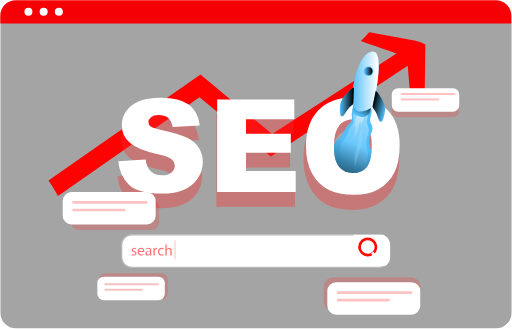
t = 0.00 s
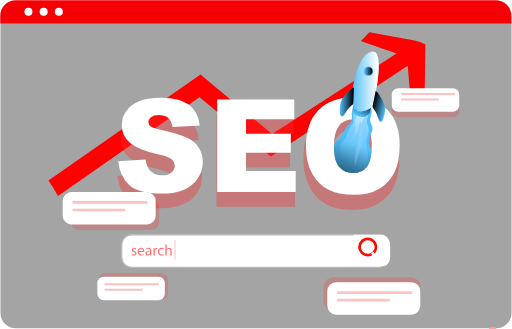
t = 0.87 s
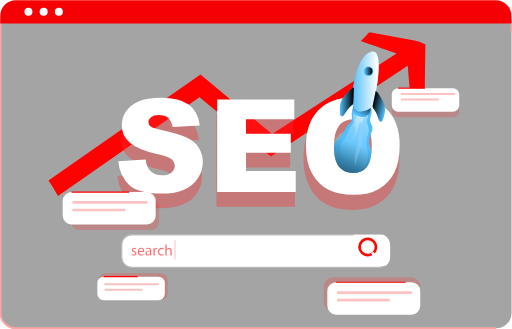
t = 1.73 s
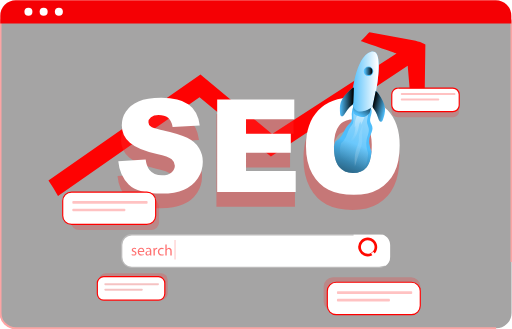
t = 2.60 s
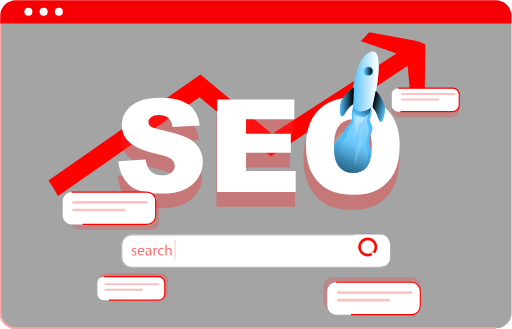
t = 3.47 s
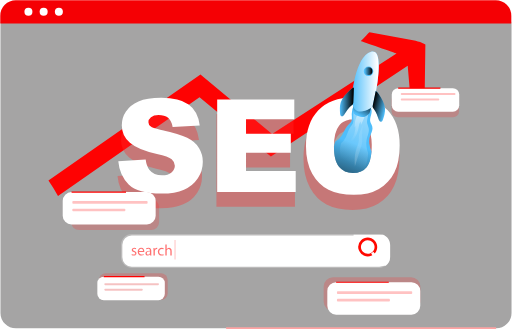
t = 4.33 s

The animated SVG that drew these frames (rendered in a browser with its animation timeline set to each time). Animation: 47 CSS @keyframes rules; one cycle of 5.20 s, repeats indefinitely.

<svg xmlns="http://www.w3.org/2000/svg" xmlns:svg="http://www.w3.org/2000/svg" xmlns:xlink="http://www.w3.org/1999/xlink" id="svg374" width="546.838" height="351.048" data-name="Layer 1" version="1.1" viewBox="0 0 546.838 351.048" xml:space="preserve"><defs id="defs378"><linearGradient id="L" gradientTransform="matrix(0.836848,0,0,0.833356,-3.8551864,0.71466484)" xlink:href="#A"/><linearGradient id="A" x1="486.03" x2="449.74" y1="221.36" y2="315.1" gradientUnits="userSpaceOnUse"><stop id="stop6481" offset="0" stop-color="#010101" stop-opacity="0"/><stop id="stop6483" offset=".95" stop-color="#010101"/></linearGradient><linearGradient id="M" gradientTransform="matrix(0.836848,0,0,0.833356,-5.503777,-39.069752)" xlink:href="#B"/><linearGradient id="B" x1="475.54" x2="566.26" y1="295.98" y2="121.93" gradientUnits="userSpaceOnUse"><stop id="stop6486" offset="0" stop-color="#fff" stop-opacity="0"/><stop id="stop6488" offset=".95" stop-color="#fff"/></linearGradient><linearGradient id="C" x1="485.73" x2="502.36" y1="265.76" y2="169.38" gradientTransform="matrix(0.836848,0,0,0.833356,-5.503777,-39.069752)" xlink:href="#B"/><linearGradient id="D" x1="434.189" x2="443.067" y1="201.574" y2="184.589" gradientTransform="matrix(1.175439,0,0,1.237912,-103.31782,-100.62061)" xlink:href="#A"/><linearGradient id="E" x1="426.771" x2="455.477" y1="167.692" y2="167.692" gradientTransform="matrix(1.175439,0,0,1.237912,-103.31782,-100.62061)" xlink:href="#B"/><linearGradient id="F" x1="462.82" x2="483.76" y1="158.03" y2="158.03" gradientTransform="matrix(0.836848,0,0,0.833356,-3.855188,0.714629)" xlink:href="#A"/><linearGradient id="G" x1="447.78" x2="468.73" y1="205.13" y2="205.13" gradientTransform="matrix(-0.81174256,-0.20000544,-0.20084352,0.80835532,845.67943,62.741351)" xlink:href="#A"/><linearGradient id="H" x1="521.62" x2="281.23" y1="265.18" y2="322.26" gradientTransform="matrix(0.836848,0,0,0.833356,-5.503777,-39.069752)" xlink:href="#B"/><linearGradient id="I" x1="453.304" x2="463.061" y1="148.335" y2="148.335" gradientTransform="translate(-38.965877,-54.461797)" xlink:href="#A"/></defs><path id="path264" fill="#f2f2f2" d="M 529.8385,350.54781 H 17 a 16.51867,16.51867 0 0 1 -16.5,-16.5 V 25.894 A 12.10184,12.10184 0 0 1 12.58789,13.80562 h 521.45349 a 12.31112,12.31112 0 0 1 12.29712,12.29736 v 307.94483 a 16.51868,16.51868 0 0 1 -16.5,16.5 z" style="fill:#020000;stroke:#fa0000;stroke-opacity:1;opacity:.35443;fill-opacity:1;stroke-width:2.2" class="ffMejHuw_0"/><g id="g6806" transform="matrix(0.85515654,0,0,0.8536271,35.111589,-4.4205387)"><path id="path6508" fill="#2a7fff" d="m 490.21167,60.633208 -0.954,68.510002 -16.837,9.209 -4.268,-51.027002 -170.909,113.336002 -89.116,-73.893 -176.733997,123.336 c -3.707,-6.509 -7.85,-12.851 -11.959,-19.167 L 209.30667,98.342208 l 89.476,74.260002 155.369,-100.627002 c 0.167,0.049 -44.596,-15.591 -44.596,-15.591 1.322,-0.942 9.456,-10 10.879,-11.025 l 57.742,10.567 c 8.159,2.717 4.319,0.884 12.034,4.709 z" opacity=".987" style="fill:red;fill-opacity:1;stroke:none;stroke-width:1.44876" class="ffMejHuw_1"/><g id="g6522" class="E" style="fill:#ff2a2a;stroke:none;stroke-width:2.078" transform="matrix(0.836848,0,0,0.833356,-3.855188,0.714629)"><path id="rect6512" width="100.68" height="35.27" class="D ffMejHuw_2" style="opacity:.24;fill:#ff2a2a;stroke:none" d="M 548.96997,146.03 L 631.6499699999999,146.03 A 9,9,0,0,1,640.6499699999999,155.03 L 640.6499699999999,172.3 A 9,9,0,0,1,631.6499699999999,181.3 L 548.96997,181.3 A 9,9,0,0,1,539.96997,172.3 L 539.96997,155.03 A 9,9,0,0,1,548.96997,146.03"/><path id="rect6514" width="144.33" height="50.56" class="D ffMejHuw_3" style="opacity:.24;fill:#ff2a2a;stroke:none" d="M 452.60999,421.35999 L 568.93999,421.35999 A 14,14,0,0,1,582.93999,435.35999 L 582.93999,457.919991 A 14,14,0,0,1,568.93999,471.919991 L 452.60999,471.919991 A 14,14,0,0,1,438.60999,457.919991 L 438.60999,435.35999 A 14,14,0,0,1,452.60999,421.35999"/><path id="rect6516" width="131.43" height="46.56" class="D ffMejHuw_4" style="opacity:.24;fill:#ff2a2a;stroke:none" d="M 73.58000200000001,304 L 181.009992,304 A 12,12,0,0,1,193.009992,316 L 193.009992,338.560001 A 12,12,0,0,1,181.009992,350.560001 L 73.58000200000001,350.560001 A 12,12,0,0,1,61.580002,338.560001 L 61.580002,316 A 12,12,0,0,1,73.58000200000001,304"/><path id="rect6518" width="102.57" height="39.78" class="D ffMejHuw_5" style="opacity:.24;fill:#ff2a2a;stroke:none" d="M 113.23,415.5 L 195.8,415.5 A 10,10,0,0,1,205.8,425.5 L 205.8,445.279999 A 10,10,0,0,1,195.8,455.279999 L 113.23,455.279999 A 10,10,0,0,1,103.23,445.279999 L 103.23,425.5 A 10,10,0,0,1,113.23,415.5"/><path id="path6520" d="m 408.46,242.81 q 0,-36.75 18.85,-57.22 18.85,-20.47 52.51,-20.47 34.5,0 53.16,20.11 18.66,20.11 18.67,56.35 0,26.31 -8.16,43.15 a 61,61 0 0 1 -23.57,26.2 q -15.4,9.33 -38.41,9.33 -23.37,0 -38.69,-8.09 -15.32,-8.09 -24.79,-25.55 -9.57,-17.5 -9.57,-43.81 z m 42.7,0.21 q 0,22.73 7.78,32.65 7.78,9.92 21.16,9.93 13.76,0 21.3,-9.73 7.54,-9.73 7.54,-34.9 0,-21.19 -7.87,-31 -7.87,-9.81 -21.35,-9.71 a 25.1,25.1 0 0 0 -20.69,9.9 q -7.86,9.93 -7.87,32.86 z m -320.22,26.41 40.86,-2.56 q 1.33,10 5.41,15.17 6.63,8.45 19,8.44 9.2,0 14.17,-4.32 4.97,-4.32 5,-10 0,-5.4 -4.74,-9.67 -4.74,-4.27 -22,-8.06 -28.25,-6.35 -40.29,-16.87 a 33.94,33.94 0 0 1 -12.13,-26.83 36.44,36.44 0 0 1 6.21,-20.24 q 6.21,-9.53 18.67,-15 12.46,-5.47 34.18,-5.45 26.64,0 40.62,9.91 13.98,9.91 16.64,31.52 l -40.51,2.39 q -1.62,-9.39 -6.78,-13.65 -5.16,-4.26 -14.27,-4.27 -7.48,0 -11.28,3.18 a 9.73,9.73 0 0 0 -3.79,7.73 7.73,7.73 0 0 0 3.13,6 q 3,2.74 14.41,5.12 28.16,6.06 40.34,12.27 12.18,6.21 17.72,15.41 a 39,39 0 0 1 5.52,20.54 44.07,44.07 0 0 1 -7.4,24.65 46.2,46.2 0 0 1 -20.66,17.11 q -13.27,5.83 -33.47,5.83 -35.44,0 -49.1,-13.65 -13.66,-13.65 -15.46,-34.7 z m 147.61,-93 h 115.09 v 29.68 h -72.05 v 22.08 h 66.83 v 28.35 h -66.83 v 27.4 h 74.13 v 31.47 H 278.55 Z" class="ffMejHuw_6" opacity=".37" style="fill:#ff2a2a;stroke:none"/></g><g id="g6528" class="H" style="fill:#fff;stroke:none;stroke-width:2.078" transform="matrix(0.836848,0,0,0.833356,-3.855188,0.714629)"><path id="path6524" d="m 132.08,247.32 40.86,-2.56 q 1.32,10 5.4,15.17 6.65,8.44 19,8.44 9.19,0 14.17,-4.32 4.98,-4.32 5,-10 0,-5.4 -4.74,-9.67 -4.74,-4.27 -22,-8.06 -28.26,-6.35 -40.29,-16.87 a 34,34 0 0 1 -12.14,-26.83 36.44,36.44 0 0 1 6.21,-20.24 q 6.21,-9.52 18.68,-15 12.47,-5.48 34.17,-5.45 26.64,0 40.63,9.91 13.99,9.91 16.63,31.52 l -40.48,2.37 q -1.6,-9.39 -6.78,-13.65 -5.18,-4.26 -14.26,-4.27 -7.5,0 -11.28,3.18 a 9.73,9.73 0 0 0 -3.8,7.72 7.73,7.73 0 0 0 3.13,6 q 3,2.76 14.41,5.13 28.15,6.06 40.34,12.27 12.19,6.21 17.73,15.41 a 39.12,39.12 0 0 1 5.54,20.57 44.14,44.14 0 0 1 -7.39,24.65 46.29,46.29 0 0 1 -20.67,17.11 q -13.27,5.84 -33.46,5.83 -35.46,0 -49.11,-13.65 -13.65,-13.65 -15.5,-34.71 z m 147.6,-93 h 115.09 v 29.67 h -72.05 v 22.09 h 66.84 v 28.35 h -66.84 v 27.4 h 74.14 v 31.43 H 279.68 Z" style="fill:#fff;stroke:none" class="ffMejHuw_7"/><path id="rect6526" width="397.62" height="46.87" style="fill:#fff;stroke:none" d="M 152.14999,358.59 L 521.76999,358.59 A 14,14,0,0,1,535.76999,372.59 L 535.76999,391.459999 A 14,14,0,0,1,521.76999,405.459999 L 152.14999,405.459999 A 14,14,0,0,1,138.14999,391.459999 L 138.14999,372.59 A 14,14,0,0,1,152.14999,358.59" class="ffMejHuw_8"/></g><path id="path6532" d="m 437.43067,298.80621 c -1.606,-0.63 -3.307,-0.949 -5.021,-0.942 h -308.57 c -7.597,0.004 -13.76,6.126 -13.783,13.693 v 15.001 c 0.019,7.569 6.183,13.696 13.783,13.7 h 308.604 c 7.576,-0.05 13.703,-6.156 13.749,-13.7 v -15.001 c -0.004,-5.642 -3.482,-10.704 -8.762,-12.75 z m 5.398,27.784 c -0.013,5.706 -4.656,10.329 -10.385,10.342 h -308.604 c -5.741,0 -10.4,-4.625 -10.419,-10.342 v -15.001 c 0.024,-5.713 4.682,-10.334 10.419,-10.334 h 308.604 c 5.727,0.014 10.367,4.631 10.385,10.334 z" class="D ffMejHuw_9" style="opacity:.24;fill:#fff;stroke:none;stroke-width:1.449;stroke-opacity:1"/><path id="path6534" d="m 123.68867,322.83221 c 0.684,0.422 1.459,0.654 2.251,0.675 1.239,0 1.816,-0.616 1.816,-1.391 0,-0.775 -0.485,-1.25 -1.741,-1.717 -1.674,-0.6 -2.511,-1.525 -2.511,-2.642 0,-1.508 1.221,-2.742 3.238,-2.742 a 4.71,4.71 0 0 1 2.31,0.576 l -0.427,1.242 a 3.65,3.65 0 0 0 -1.916,-0.542 c -1.012,0 -1.573,0.576 -1.573,1.275 0,0.699 0.561,1.117 1.782,1.583 1.632,0.608 2.46,1.425 2.46,2.816 0,1.666 -1.28,2.8 -3.506,2.8 a 5.4,5.4 0 0 1 -2.637,-0.641 z m 8.887,-2.626 a 2.99,2.99 0 0 0 0.847,2.341 3.01,3.01 0 0 0 2.332,0.893 c 0.892,0.031 1.781,-0.135 2.602,-0.483 l 0.293,1.217 c -0.993,0.414 -2.055,0.613 -3.122,0.583 -2.895,0 -4.619,-1.892 -4.619,-4.716 0,-2.824 1.674,-5 4.402,-5 3.063,0 3.874,2.684 3.874,4.4 a 7.23,7.23 0 0 1 -0.051,0.792 z m 5.021,-1.217 c 0,-1.083 -0.451,-2.758 -2.369,-2.758 -1.724,0 -2.511,1.575 -2.619,2.758 z m 8.896,5.576 -0.134,-1.175 h -0.059 a 3.51,3.51 0 0 1 -2.87,1.391 2.68,2.68 0 0 1 -2.025,-0.716 c -0.539,-0.496 -0.848,-1.214 -0.845,-1.968 0,-2.258 2.017,-3.492 5.641,-3.475 v -0.183 a 1.92,1.92 0 0 0 -0.534,-1.598 c -0.425,-0.427 -1.008,-0.634 -1.592,-0.568 -0.859,10e-4 -1.702,0.242 -2.444,0.699 l -0.394,-1.125 c 0.932,-0.558 2.001,-0.847 3.088,-0.833 2.87,0 3.565,1.95 3.565,3.816 v 3.5 a 13.03,13.03 0 0 0 0.15,2.233 z m -0.252,-4.767 c -1.858,-0.042 -3.975,0.292 -3.975,2.108 -0.035,0.436 0.122,0.865 0.431,1.176 a 1.51,1.51 0 0 0 1.175,0.441 c 1.017,0.03 1.935,-0.602 2.267,-1.559 a 1.79,1.79 0 0 0 0.1,-0.542 z m 4.394,-1.659 -0.075,-2.917 h 1.489 l 0.059,1.833 h 0.075 c 0.333,-1.17 1.382,-1.994 2.602,-2.041 a 1.74,1.74 0 0 1 0.485,0.058 v 1.601 a 2.4,2.4 0 0 0 -0.585,-0.058 2.39,2.39 0 0 0 -2.285,2.184 4.38,4.38 0 0 0 -0.075,0.792 v 5 h -1.674 z m 12.829,6.083 a 6.26,6.26 0 0 1 -2.694,0.542 c -2.828,0 -4.67,-1.916 -4.67,-4.775 -0.058,-1.356 0.456,-2.671 1.403,-3.591 0.957,-0.946 2.272,-1.442 3.618,-1.368 a 5.75,5.75 0 0 1 2.369,0.483 l -0.394,1.317 a 3.93,3.93 0 0 0 -1.975,-0.451 c -2.151,0 -3.348,1.583 -3.348,3.533 -0.083,0.906 0.223,1.805 0.845,2.472 a 3.23,3.23 0 0 0 2.411,1.027 4.9,4.9 0 0 0 2.092,-0.467 z m 1.991,-13.358 h 1.674 v 5.833 a 3.24,3.24 0 0 1 1.221,-1.2 3.6,3.6 0 0 1 1.749,-0.475 c 1.264,0 3.272,0.766 3.272,3.992 v 5.558 h -1.674 v -5.366 c 0,-1.5 -0.561,-2.775 -2.168,-2.775 -1.039,0.017 -1.955,0.685 -2.285,1.666 a 1.97,1.97 0 0 0 -0.118,0.833 v 5.634 h -1.674 z" class="ffMejHuw_10" opacity=".56" style="fill:red;stroke:none;stroke-width:1.449"/><path id="path6536" d="m 446.19267,311.55721 v 15.001 a 13.51,13.51 0 0 1 -5.489,10.908 h -40.168 v -38.66 h 36.905 c 5.277,2.049 8.751,7.111 8.753,12.75 z" style="fill:#fff;stroke:none;stroke-width:1.449" class="ffMejHuw_11"/><path id="path6540" d="m 418.25967,325.80621 c -4.784,0.004 -9.099,-2.865 -10.932,-7.265 a 11.74,11.74 0 0 1 2.561,-12.836 c 3.383,-3.368 8.471,-4.376 12.89,-2.551 4.419,1.825 7.299,6.121 7.296,10.886 -0.014,6.493 -5.297,11.753 -11.817,11.768 z m 0,-20.267 c -3.453,-0.004 -6.568,2.066 -7.892,5.241 -1.324,3.175 -0.596,6.833 1.845,9.266 2.441,2.433 6.112,3.162 9.304,1.847 3.192,-1.315 5.271,-4.416 5.272,-7.855 0,-4.69 -3.817,-8.496 -8.528,-8.501 z" style="fill:#ff0800;fill-opacity:1;stroke:none;stroke-width:1.449" class="ffMejHuw_12"/><path id="path6542" d="m 422.43267,322.28821 2.783,-2.192 7.844,9.876 -2.783,2.192 z m 20.463,-179.578 q -15.281,-15.75 -43.441,-15.776 -27.508,0 -42.939,16.042 c -10.243,10.741 -15.406,25.676 -15.406,44.909 q 0,20.642 7.791,34.368 7.791,13.726 20.319,20.068 12.494,6.35 31.616,6.342 18.803,0 31.374,-7.351 c 8.301,-4.814 14.995,-11.956 19.248,-20.534 q 6.611,-13.251 6.637,-33.868 0.016,-28.384 -15.197,-44.201 z m -66.864,45.344 q 0,-18.025 6.369,-25.776 c 3.855,-4.835 9.701,-7.671 15.9,-7.717 a 5.48,5.48 0 0 1 1.046,-0.067 q 11.004,0 17.456,7.65 c 2.575,3.279 4.33,7.12 5.121,11.208 0.927,4.302 1.368,8.693 1.314,13.092 0,2.95 -0.1,5.667 -0.301,8.217 q -1.071,13.251 -5.858,19.167 -6.168,7.601 -17.424,7.617 -10.879,0 -17.29,-7.784 c -4.185,-5.167 -6.302,-13.559 -6.334,-25.276 z" style="fill:#fff;fill-opacity:1;stroke:none;stroke-width:1.449" class="ffMejHuw_13"/><path id="use6546" d="m 422.9624,194.66157 q -1.07117,13.25036 -5.85794,19.16719 -6.16757,7.60021 -17.42317,7.61687 -10.87903,0 -17.28928,-7.78354 c -4.18424,-5.16681 -6.30147,-13.5587 -6.33494,-25.27569 a 66.244888,65.968461 0 0 1 1.81596,-6.44184 23.331322,23.233965 0 0 0 7.68226,-7.08353 c 2.93734,-4.32512 4.45203,-9.62526 8.1258,-13.33369 1.2469,-1.2417 2.69465,-2.31673 3.60681,-3.80011 a 7.6487907,7.6168738 0 0 0 1.04606,-3.15008 c 0.30127,-2.21673 -0.0669,-4.63346 -0.10042,-6.91686 a 22.360579,22.267272 0 0 1 3.29718,-11.84199 c 6.97931,0.10001 13.84983,3.25009 20.69525,4.49179 2.99592,5.00014 -2.22601,11.45031 -0.77827,17.11713 0.51048,2.01673 1.85781,3.72511 2.42686,5.74183 0.94564,3.42509 -0.50211,6.77518 -1.91638,10.20028 a 34.603665,34.459271 0 0 0 -1.62349,4.73346 c -1.33895,5.51681 0.41843,11.16697 2.62771,16.55878 z" style="fill:#4fbefb;stroke:none;stroke-width:1.73534" class="ffMejHuw_14"/><path id="use6548" d="m 422.9624,194.66161 q -1.07117,13.25036 -5.85794,19.16718 -6.16757,7.60021 -17.42317,7.61688 -10.87903,0 -17.28928,-7.78355 c -4.18424,-5.1668 -6.30147,-13.5587 -6.33494,-25.27568 a 66.244888,65.968461 0 0 1 1.81596,-6.44185 23.331322,23.233965 0 0 0 7.68226,-7.08352 c 2.93734,-4.32512 4.45203,-9.62526 8.1258,-13.3337 1.2469,-1.2417 2.69465,-2.31673 3.60681,-3.8001 a 7.6487907,7.6168738 0 0 0 1.04606,-3.15009 c 0.30127,-2.21672 -0.0669,-4.63346 -0.10042,-6.91685 a 22.360579,22.267272 0 0 1 3.29718,-11.84199 c 6.97931,0.1 13.84984,3.25009 20.69525,4.49179 2.99592,5.00013 -2.22601,11.45031 -0.77827,17.11713 0.51048,2.01672 1.85781,3.7251 2.42686,5.74182 0.94564,3.4251 -0.50211,6.77519 -1.91638,10.20028 a 34.603665,34.459271 0 0 0 -1.62348,4.73346 c -1.33896,5.51682 0.41842,11.16697 2.6277,16.55879 z" style="fill:url(#L);stroke:none;stroke-width:1.73534" class="ffMejHuw_15"/><path id="path6550" fill="url(#M)" d="m 418.68611,196.82833 q -0.83685,13.24203 -4.39346,19.16719 c -3.0796,5.0668 -7.42284,7.62521 -13.05483,7.62521 q -8.18437,0 -12.9544,-7.79188 c -3.12981,-5.16681 -4.71982,-13.5587 -4.74493,-25.26736 q 0.56069,-3.33342 1.36406,-6.44184 a 21.055096,20.967237 0 0 0 5.75752,-7.08352 c 2.19254,-4.33346 3.34739,-9.6336 6.08388,-13.3337 a 21.850101,21.758925 0 0 0 2.70302,-3.79177 9.5902781,9.5502598 0 0 0 0.77827,-3.15842 64.144399,63.876737 0 0 0 -0.0753,-6.90852 28.277094,28.159099 0 0 1 2.51055,-11.85032 c 5.22193,0.1 10.37691,3.25842 15.49842,4.50012 2.25112,5.00014 -1.67369,11.44198 -0.57742,17.11713 0.37658,2.00839 1.38916,3.7251 1.81596,5.73349 0.71132,3.42509 -0.37659,6.78352 -1.43938,10.20861 a 44.763,44.576212 0 0 0 -1.21343,4.72513 c -1.01259,5.50848 0.30126,11.1753 1.94149,16.55045 z" style="fill:url(#M);stroke:none;stroke-width:1.73534" class="ffMejHuw_16"/><path id="path6552" fill="url(#C)" d="m 401.73993,164.17744 1.08791,-1.20836 a 26.628503,26.517388 0 0 1 -5.85794,17.29213 c -1.81596,2.2334 -4.07545,4.30012 -4.7784,7.09186 a 33.298182,33.159235 0 0 0 14.36031,-21.41725 c 0.58579,-3.09175 0.83685,-6.47517 2.81181,-8.91691 l 0.41005,4.25845 a 87.735144,87.369043 0 0 0 4.49388,-10.20027 c 0.25105,-0.67502 0.4519,-1.54171 -0.0921,-2.01672 a 1.8745395,1.8667174 0 0 0 -1.06279,-0.34168 c -3.34739,-0.32501 -7.063,-1.43337 -8.78691,1.95005 -1.96659,3.88344 -2.41849,9.25859 -2.58586,13.5087 z" style="fill:url(#C);stroke:none;stroke-width:1.73534" class="ffMejHuw_17"/><path id="use6556" d="m 400.18383,138.00178 c 0,0 -0.47723,6.85061 0.83691,8.8585 1.31414,2.00789 10.20163,5.90856 13.64097,4.16681 a 23.264289,23.167523 0 0 0 5.81607,-4.36735 l 1.7326,-6.33316 z" style="fill:#4fbefb;stroke:none;stroke-width:1.20145" class="ffMejHuw_18"/><path id="use6558" d="m 400.18383,138.00178 c 0,0 -0.47723,6.85061 0.83691,8.8585 1.31414,2.00789 10.20163,5.90856 13.64097,4.16681 a 23.264289,23.167523 0 0 0 5.81607,-4.36735 l 1.7326,-6.33316 z" style="fill:url(#D);stroke:none;stroke-width:1.20145" class="ffMejHuw_19"/><path id="use6560" d="m 398.32546,126.93485 c 0,0 3.79079,-51.667971 24.0342,-57.326467 20.24341,-5.658496 2.51074,68.668217 2.51074,68.668217 0,0 -26.54494,20.1594 -26.54494,-11.34175 z" style="fill:#4fbefb;stroke:none;stroke-width:1.20145" class="ffMejHuw_20"/><path id="use6562" d="m 398.32546,126.93485 c 0,0 3.79079,-51.667971 24.0342,-57.326467 20.24341,-5.658496 2.51074,68.668217 2.51074,68.668217 0,0 -26.54494,20.1594 -26.54494,-11.34175 z" style="fill:url(#E);stroke:none;stroke-width:1.20145" class="ffMejHuw_21"/><path id="use6566" d="m 395.93221,117.81781 c -4.64451,4.39179 -9.46475,9.05025 -11.39787,15.13375 -1.44775,4.52512 -1.13812,9.39192 -0.83685,14.16705 0.092,1.27504 0.35984,2.80841 1.55654,3.26676 1.35569,0.51668 2.67791,-0.78336 3.50639,-1.96672 2.81181,-4.01678 5.18009,-8.4919 9.07143,-11.47532 a 7.3140515,7.2835314 0 0 0 1.79086,-1.66671 6.0002002,5.9751625 0 0 0 0.67784,-3.10842 c 0.21758,-5.91682 0.61927,-11.94199 0.65275,-17.80881 -1.9917,0.51668 -3.48129,1.99172 -5.02109,3.45842 z" style="fill:#4fbefb;stroke:none;stroke-width:1.73534" class="ffMejHuw_22"/><path id="use6568" d="m 395.93221,117.81781 c -4.64451,4.39179 -9.46475,9.05025 -11.39787,15.13375 -1.44775,4.52512 -1.13812,9.39192 -0.83685,14.16705 0.092,1.27504 0.35984,2.80841 1.55654,3.26676 1.35569,0.51668 2.67791,-0.78336 3.50639,-1.96672 2.81181,-4.01678 5.18009,-8.4919 9.07143,-11.47532 a 7.3140515,7.2835314 0 0 0 1.79086,-1.66671 6.0002002,5.9751625 0 0 0 0.67784,-3.10842 c 0.21758,-5.91682 0.61927,-11.94199 0.65275,-17.80881 -1.9917,0.51668 -3.48129,1.99172 -5.02109,3.45842 z" style="fill:url(#F);stroke:none;stroke-width:1.73534" class="ffMejHuw_23"/><path id="path6572" d="m 432.33467,123.18521 c 3.473,5.366 7.047,11.034 7.482,17.393 0.327,4.741 -1.138,9.401 -2.578,13.925 -0.384,1.217 -1.012,2.642 -2.285,2.809 -1.448,0.183 -2.419,-1.391 -2.946,-2.742 -1.774,-4.558 -3.013,-9.466 -6.084,-13.284 a 7.372,7.342 0 0 1 -1.347,-2.017 6.109,6.083 0 0 1 0.075,-3.184 l 3.606,-17.5 c 1.833,1.034 2.929,2.816 4.075,4.6 z" class="E G ffMejHuw_24" style="fill:#4fbefb;stroke:none;stroke-width:1.449"/><path id="path6574" fill="url(#G)" d="m 432.30999,123.33467 c 3.46455,5.35847 7.03789,11.0253 7.47305,17.39214 0.32637,4.73346 -1.12974,9.39192 -2.57749,13.92537 -0.38495,1.2167 -1.01258,2.64174 -2.28459,2.80008 -1.43938,0.18334 -2.41849,-1.3917 -2.94571,-2.74174 -1.77412,-4.55846 -3.01265,-9.45859 -6.07551,-13.27536 a 7.1885243,7.158528 0 0 1 -1.34733,-2.01672 6.0169371,5.9918296 0 0 1 0.0669,-3.18342 l 3.60681,-17.50048 c 1.84107,1.03336 2.92897,2.81674 4.08382,4.60013 z" style="fill:url(#G);stroke:none;stroke-width:1.73534" class="ffMejHuw_25"/><path id="path6576" fill="url(#H)" d="m 409.33851,167.93588 a 27.615984,27.500748 0 0 0 -2.02517,6.48351 c -0.30126,2.21673 -0.0502,4.47512 -0.25105,6.66685 -0.39332,4.51679 -2.57749,8.65856 -3.79092,13.03368 -1.72391,6.23351 -1.43101,12.81702 -1.12138,19.26719 l 7.42284,-23.78398 a 37.315052,37.159344 0 0 0 1.6737,-6.66684 52.303,52.08475 0 0 0 -0.0419,-7.73355 77.885443,77.560443 0 0 1 0.92054,-13.47536 c -1.28038,1.77504 -1.95823,4.15844 -2.78671,6.2085 z" style="fill:url(#H);stroke:none;stroke-width:1.73534" class="ffMejHuw_26"/><path id="ellipse6580" d="M413.2245199,94.151726A5.9920001,5.967 0,1,1 425.2085201,94.151726A5.9920001,5.967 0,1,1 413.2245199,94.151726" class="E ffMejHuw_27" style="fill:#4fbefb;stroke:none;stroke-width:1.449"/><path id="ellipse6582" fill="url(#I)" style="fill:url(#I);stroke:none;stroke-width:1.449" d="M414.3371298,93.873207A4.8790002,4.8590002 0,1,1 424.0951302,93.873207A4.8790002,4.8590002 0,1,1 414.3371298,93.873207" class="ffMejHuw_28"/><path id="rect6584" width="116.087" height="40.493" class="H ffMejHuw_29" style="fill:#fff;stroke:red;stroke-width:1.449;stroke-opacity:1" d="M 378.74768,358.18323 L 472.83468,358.18323 A 11,11,0,0,1,483.83468,369.18323 L 483.83468,387.67623 A 11,11,0,0,1,472.83468,398.67623 L 378.74768,398.67623 A 11,11,0,0,1,367.74768,387.67623 L 367.74768,369.18323 A 11,11,0,0,1,378.74768,358.18323"/><path id="rect6588" width="94.003" height="3.483" class="D ffMejHuw_30" style="opacity:.24;fill:red;stroke:none;stroke-width:1.73534" d="M 380.76431,369.28299 L 472.767446,369.28299 A 1,1,0,0,1,473.767446,370.28299 L 473.767446,371.766418 A 1,1,0,0,1,472.767446,372.766418 L 380.76431,372.766418 A 1,1,0,0,1,379.76431,371.766418 L 379.76431,370.28299 A 1,1,0,0,1,380.76431,369.28299"/><path id="rect6590" width="66.161" height="3.292" class="D ffMejHuw_31" style="opacity:.24;fill:red;stroke:none;stroke-width:1.73534" d="M 380.76431,378.91656 L 444.92551100000003,378.91656 A 1,1,0,0,1,445.92551100000003,379.91656 L 445.92551100000003,381.2083162 A 1,1,0,0,1,444.92551100000003,382.2083162 L 380.76431,382.2083162 A 1,1,0,0,1,379.76431,381.2083162 L 379.76431,379.91656 A 1,1,0,0,1,380.76431,378.91656"/><path id="rect6594" width="116.087" height="40.493" class="G H ffMejHuw_32" style="fill:#fff;stroke:red;stroke-width:1.449;stroke-opacity:1" d="M 48.26667,245.27921 L 142.35367,245.27921 A 11,11,0,0,1,153.35367,256.27921000000003 L 153.35367,274.77221000000003 A 11,11,0,0,1,142.35367,285.77221000000003 L 48.26667,285.77221000000003 A 11,11,0,0,1,37.26667,274.77221000000003 L 37.26667,256.27921000000003 A 11,11,0,0,1,48.26667,245.27921"/><path id="rect6596" width="94.003" height="3.483" class="D ffMejHuw_33" style="opacity:.24;fill:red;stroke:none;stroke-width:1.73534" d="M 50.293026,256.37991 L 142.29616199999998,256.37991 A 1,1,0,0,1,143.29616199999998,257.37991 L 143.29616199999998,258.863338 A 1,1,0,0,1,142.29616199999998,259.863338 L 50.293026,259.863338 A 1,1,0,0,1,49.293026,258.863338 L 49.293026,257.37991 A 1,1,0,0,1,50.293026,256.37991"/><path id="rect6598" width="66.161" height="3.292" class="D ffMejHuw_34" style="opacity:.24;fill:red;stroke:none;stroke-width:1.73534" d="M 50.293026,266.01352 L 114.454227,266.01352 A 1,1,0,0,1,115.454227,267.01352 L 115.454227,268.30527620000004 A 1,1,0,0,1,114.454227,269.30527620000004 L 50.293026,269.30527620000004 A 1,1,0,0,1,49.293026,268.30527620000004 L 49.293026,267.01352 A 1,1,0,0,1,50.293026,266.01352"/><path id="rect6602" width="84.254" height="29.393" class="G H ffMejHuw_35" style="fill:#fff;stroke:red;stroke-width:1.449;stroke-opacity:1" d="M 88.524673,351.17422 L 156.778671,351.17422 A 8,8,0,0,1,164.778671,359.17422 L 164.778671,372.56722 A 8,8,0,0,1,156.778671,380.56722 L 88.524673,380.56722 A 8,8,0,0,1,80.524673,372.56722 L 80.524673,359.17422 A 8,8,0,0,1,88.524673,351.17422"/><path id="rect6604" width="68.228" height="2.525" class="D ffMejHuw_36" style="opacity:.24;fill:#d40000;stroke:none;stroke-width:1.73534" d="M 90.252525,359.2327 L 156.48074300000002,359.2327 A 1,1,0,0,1,157.48074300000002,360.2327 L 157.48074300000002,360.7577688 A 1,1,0,0,1,156.48074300000002,361.7577688 L 90.252525,361.7577688 A 1,1,0,0,1,89.252525,360.7577688 L 89.252525,360.2327 A 1,1,0,0,1,90.252525,359.2327"/><path id="rect6606" width="48.027" height="2.392" class="D ffMejHuw_37" style="opacity:.24;fill:#d40000;stroke:none;stroke-width:1.73534" d="M 90.252525,366.22458 L 136.279232,366.22458 A 1,1,0,0,1,137.279232,367.22458 L 137.279232,367.6163117 A 1,1,0,0,1,136.279232,368.6163117 L 90.252525,368.6163117 A 1,1,0,0,1,89.252525,367.6163117 L 89.252525,367.22458 A 1,1,0,0,1,90.252525,366.22458"/><path id="rect6610" width="84.254" height="29.393" class="G H ffMejHuw_38" style="fill:#fff;stroke:red;stroke-width:1.449;stroke-opacity:1" d="M 456.23669,115.26987 L 524.490688,115.26987 A 8,8,0,0,1,532.490688,123.26987 L 532.490688,136.66287 A 8,8,0,0,1,524.490688,144.66287 L 456.23669,144.66287 A 8,8,0,0,1,448.23669,136.66287 L 448.23669,123.26987 A 8,8,0,0,1,456.23669,115.26987"/><path id="rect6612" width="68.228" height="2.525" class="D ffMejHuw_39" style="opacity:.24;fill:red;stroke:none;stroke-width:1.73534" d="M 460.51593,121.33458 L 526.744148,121.33458 A 1,1,0,0,1,527.744148,122.33458 L 527.744148,122.8596488 A 1,1,0,0,1,526.744148,123.8596488 L 460.51593,123.8596488 A 1,1,0,0,1,459.51593,122.8596488 L 459.51593,122.33458 A 1,1,0,0,1,460.51593,121.33458"/><path id="rect6614" width="48.027" height="2.392" class="D ffMejHuw_40" style="opacity:.24;fill:red;stroke:none;stroke-width:1.73534" d="M 460.51593,128.32643 L 506.542637,128.32643 A 1,1,0,0,1,507.542637,129.32643 L 507.542637,129.7181617 A 1,1,0,0,1,506.542637,130.7181617 L 460.51593,130.7181617 A 1,1,0,0,1,459.51593,129.7181617 L 459.51593,129.32643 A 1,1,0,0,1,460.51593,128.32643"/><path id="path6616" d="m 176.91235,305.21458 h 1.26364 v 24.56733 h -1.26364 z" class="D ffMejHuw_41" style="opacity:.24;fill:red;stroke:none;stroke-width:1.73534"/></g><path id="path268" fill="#f50004" d="M 546.10876,24.95019 H 0.26843 V 16.5498 A 16.57376,16.57376 0 0 1 16.82849,0 H 529.5487 a 16.57368,16.57368 0 0 1 16.56006,16.5498 z" class="ffMejHuw_42"/><path id="circle270" fill="#fff" d="M26.080366899999998,12.499954A4.2834201,4.2834201 0,1,1 34.647207099999996,12.499954A4.2834201,4.2834201 0,1,1 26.080366899999998,12.499954" class="ffMejHuw_43"/><path id="circle272" fill="#fff" d="M42.3391689,12.499954A4.2834201,4.2834201 0,1,1 50.9060091,12.499954A4.2834201,4.2834201 0,1,1 42.3391689,12.499954" class="ffMejHuw_44"/><path id="circle274" fill="#fff" d="M58.5979729,12.499954A4.2834201,4.2834201 0,1,1 67.1648131,12.499954A4.2834201,4.2834201 0,1,1 58.5979729,12.499954" class="ffMejHuw_45"/><style data-made-with="vivus-instant">@keyframes ffMejHuw_fade{0%,92.3076923076923%{stroke-opacity:1}}@keyframes ffMejHuw_draw_0{15.384615384615385%{stroke-dashoffset:1742}41.02564102564103%{stroke-dashoffset:0}}@keyframes ffMejHuw_draw_1{15.669515669515668%{stroke-dashoffset:1367}41.31054131054132%{stroke-dashoffset:0}}@keyframes ffMejHuw_draw_2{15.954415954415953%{stroke-dashoffset:258}41.5954415954416%{stroke-dashoffset:0}}@keyframes ffMejHuw_draw_3{16.23931623931624%{stroke-dashoffset:367}41.88034188034188%{stroke-dashoffset:0}}@keyframes ffMejHuw_draw_4{16.524216524216524%{stroke-dashoffset:337}42.16524216524217%{stroke-dashoffset:0}}@keyframes ffMejHuw_draw_5{16.80911680911681%{stroke-dashoffset:269}42.45014245014245%{stroke-dashoffset:0}}@keyframes ffMejHuw_draw_6{17.094017094017094%{stroke-dashoffset:2262}42.73504273504275%{stroke-dashoffset:0}}@keyframes ffMejHuw_draw_7{17.37891737891738%{stroke-dashoffset:1547}43.01994301994302%{stroke-dashoffset:0}}@keyframes ffMejHuw_draw_8{17.663817663817664%{stroke-dashoffset:866}43.30484330484331%{stroke-dashoffset:0}}@keyframes ffMejHuw_draw_9{17.948717948717945%{stroke-dashoffset:1447}43.5897435897436%{stroke-dashoffset:0}}@keyframes ffMejHuw_draw_10{18.233618233618234%{stroke-dashoffset:276}43.87464387464388%{stroke-dashoffset:0}}@keyframes ffMejHuw_draw_11{18.51851851851852%{stroke-dashoffset:161}44.15954415954416%{stroke-dashoffset:0}}@keyframes ffMejHuw_draw_12{18.803418803418804%{stroke-dashoffset:129}44.44444444444445%{stroke-dashoffset:0}}@keyframes ffMejHuw_draw_13{19.08831908831909%{stroke-dashoffset:605}44.72934472934473%{stroke-dashoffset:0}}@keyframes ffMejHuw_draw_14{19.37321937321937%{stroke-dashoffset:226}45.01424501424502%{stroke-dashoffset:0}}@keyframes ffMejHuw_draw_15{19.65811965811966%{stroke-dashoffset:226}45.2991452991453%{stroke-dashoffset:0}}@keyframes ffMejHuw_draw_16{19.94301994301994%{stroke-dashoffset:208}45.58404558404558%{stroke-dashoffset:0}}@keyframes ffMejHuw_draw_17{20.227920227920226%{stroke-dashoffset:109}45.86894586894587%{stroke-dashoffset:0}}@keyframes ffMejHuw_draw_18{20.51282051282051%{stroke-dashoffset:61}46.15384615384615%{stroke-dashoffset:0}}@keyframes ffMejHuw_draw_19{20.7977207977208%{stroke-dashoffset:61}46.438746438746435%{stroke-dashoffset:0}}@keyframes ffMejHuw_draw_20{21.082621082621085%{stroke-dashoffset:182}46.72364672364672%{stroke-dashoffset:0}}@keyframes ffMejHuw_draw_21{21.367521367521366%{stroke-dashoffset:182}47.008547008547005%{stroke-dashoffset:0}}@keyframes ffMejHuw_draw_22{21.65242165242165%{stroke-dashoffset:87}47.29344729344729%{stroke-dashoffset:0}}@keyframes ffMejHuw_draw_23{21.937321937321936%{stroke-dashoffset:87}47.578347578347575%{stroke-dashoffset:0}}@keyframes ffMejHuw_draw_24{22.222222222222225%{stroke-dashoffset:87}47.86324786324787%{stroke-dashoffset:0}}@keyframes ffMejHuw_draw_25{22.50712250712251%{stroke-dashoffset:87}48.14814814814815%{stroke-dashoffset:0}}@keyframes ffMejHuw_draw_26{22.79202279202279%{stroke-dashoffset:108}48.433048433048434%{stroke-dashoffset:0}}@keyframes ffMejHuw_draw_27{23.076923076923077%{stroke-dashoffset:39}48.71794871794872%{stroke-dashoffset:0}}@keyframes ffMejHuw_draw_28{23.36182336182336%{stroke-dashoffset:32}49.002849002849004%{stroke-dashoffset:0}}@keyframes ffMejHuw_draw_29{23.646723646723643%{stroke-dashoffset:296}49.287749287749286%{stroke-dashoffset:0}}@keyframes ffMejHuw_draw_30{23.93162393162393%{stroke-dashoffset:195}49.572649572649574%{stroke-dashoffset:0}}@keyframes ffMejHuw_draw_31{24.216524216524213%{stroke-dashoffset:139}49.85754985754986%{stroke-dashoffset:0}}@keyframes ffMejHuw_draw_32{24.5014245014245%{stroke-dashoffset:296}50.142450142450144%{stroke-dashoffset:0}}@keyframes ffMejHuw_draw_33{24.786324786324787%{stroke-dashoffset:195}50.42735042735044%{stroke-dashoffset:0}}@keyframes ffMejHuw_draw_34{25.071225071225072%{stroke-dashoffset:139}50.712250712250714%{stroke-dashoffset:0}}@keyframes ffMejHuw_draw_35{25.356125356125354%{stroke-dashoffset:215}50.99715099715101%{stroke-dashoffset:0}}@keyframes ffMejHuw_draw_36{25.64102564102564%{stroke-dashoffset:141}51.28205128205129%{stroke-dashoffset:0}}@keyframes ffMejHuw_draw_37{25.925925925925924%{stroke-dashoffset:101}51.566951566951566%{stroke-dashoffset:0}}@keyframes ffMejHuw_draw_38{26.21082621082621%{stroke-dashoffset:215}51.85185185185186%{stroke-dashoffset:0}}@keyframes ffMejHuw_draw_39{26.495726495726498%{stroke-dashoffset:141}52.13675213675214%{stroke-dashoffset:0}}@keyframes ffMejHuw_draw_40{26.780626780626783%{stroke-dashoffset:101}52.42165242165242%{stroke-dashoffset:0}}@keyframes ffMejHuw_draw_41{27.065527065527068%{stroke-dashoffset:53}52.70655270655271%{stroke-dashoffset:0}}@keyframes ffMejHuw_draw_42{27.35042735042735%{stroke-dashoffset:1129}52.991452991452995%{stroke-dashoffset:0}}@keyframes ffMejHuw_draw_43{27.635327635327634%{stroke-dashoffset:28}53.27635327635327%{stroke-dashoffset:0}}@keyframes ffMejHuw_draw_44{27.92022792022792%{stroke-dashoffset:28}53.561253561253565%{stroke-dashoffset:0}}@keyframes ffMejHuw_draw_45{28.205128205128204%{stroke-dashoffset:28}53.84615384615385%{stroke-dashoffset:0}}.ffMejHuw_0{stroke-dasharray:1741 1743;stroke-dashoffset:1742;animation:ffMejHuw_draw_0 5200ms ease-in-out 0ms infinite,ffMejHuw_fade 5200ms linear 0ms infinite}.ffMejHuw_1{stroke-dasharray:1366 1368;stroke-dashoffset:1367;animation:ffMejHuw_draw_1 5200ms ease-in-out 0ms infinite,ffMejHuw_fade 5200ms linear 0ms infinite}.ffMejHuw_2{stroke-dasharray:257 259;stroke-dashoffset:258;animation:ffMejHuw_draw_2 5200ms ease-in-out 0ms infinite,ffMejHuw_fade 5200ms linear 0ms infinite}.ffMejHuw_3{stroke-dasharray:366 368;stroke-dashoffset:367;animation:ffMejHuw_draw_3 5200ms ease-in-out 0ms infinite,ffMejHuw_fade 5200ms linear 0ms infinite}.ffMejHuw_4{stroke-dasharray:336 338;stroke-dashoffset:337;animation:ffMejHuw_draw_4 5200ms ease-in-out 0ms infinite,ffMejHuw_fade 5200ms linear 0ms infinite}.ffMejHuw_5{stroke-dasharray:268 270;stroke-dashoffset:269;animation:ffMejHuw_draw_5 5200ms ease-in-out 0ms infinite,ffMejHuw_fade 5200ms linear 0ms infinite}.ffMejHuw_6{stroke-dasharray:2261 2263;stroke-dashoffset:2262;animation:ffMejHuw_draw_6 5200ms ease-in-out 0ms infinite,ffMejHuw_fade 5200ms linear 0ms infinite}.ffMejHuw_7{stroke-dasharray:1546 1548;stroke-dashoffset:1547;animation:ffMejHuw_draw_7 5200ms ease-in-out 0ms infinite,ffMejHuw_fade 5200ms linear 0ms infinite}.ffMejHuw_8{stroke-dasharray:865 867;stroke-dashoffset:866;animation:ffMejHuw_draw_8 5200ms ease-in-out 0ms infinite,ffMejHuw_fade 5200ms linear 0ms infinite}.ffMejHuw_9{stroke-dasharray:1446 1448;stroke-dashoffset:1447;animation:ffMejHuw_draw_9 5200ms ease-in-out 0ms infinite,ffMejHuw_fade 5200ms linear 0ms infinite}.ffMejHuw_10{stroke-dasharray:275 277;stroke-dashoffset:276;animation:ffMejHuw_draw_10 5200ms ease-in-out 0ms infinite,ffMejHuw_fade 5200ms linear 0ms infinite}.ffMejHuw_11{stroke-dasharray:160 162;stroke-dashoffset:161;animation:ffMejHuw_draw_11 5200ms ease-in-out 0ms infinite,ffMejHuw_fade 5200ms linear 0ms infinite}.ffMejHuw_12{stroke-dasharray:128 130;stroke-dashoffset:129;animation:ffMejHuw_draw_12 5200ms ease-in-out 0ms infinite,ffMejHuw_fade 5200ms linear 0ms infinite}.ffMejHuw_13{stroke-dasharray:604 606;stroke-dashoffset:605;animation:ffMejHuw_draw_13 5200ms ease-in-out 0ms infinite,ffMejHuw_fade 5200ms linear 0ms infinite}.ffMejHuw_14,.ffMejHuw_15{stroke-dasharray:225 227;stroke-dashoffset:226;animation:ffMejHuw_draw_14 5200ms ease-in-out 0ms infinite,ffMejHuw_fade 5200ms linear 0ms infinite}.ffMejHuw_15{animation:ffMejHuw_draw_15 5200ms ease-in-out 0ms infinite,ffMejHuw_fade 5200ms linear 0ms infinite}.ffMejHuw_16{stroke-dasharray:207 209;stroke-dashoffset:208;animation:ffMejHuw_draw_16 5200ms ease-in-out 0ms infinite,ffMejHuw_fade 5200ms linear 0ms infinite}.ffMejHuw_17{stroke-dasharray:108 110;stroke-dashoffset:109;animation:ffMejHuw_draw_17 5200ms ease-in-out 0ms infinite,ffMejHuw_fade 5200ms linear 0ms infinite}.ffMejHuw_18,.ffMejHuw_19{stroke-dasharray:60 62;stroke-dashoffset:61;animation:ffMejHuw_draw_18 5200ms ease-in-out 0ms infinite,ffMejHuw_fade 5200ms linear 0ms infinite}.ffMejHuw_19{animation:ffMejHuw_draw_19 5200ms ease-in-out 0ms infinite,ffMejHuw_fade 5200ms linear 0ms infinite}.ffMejHuw_20,.ffMejHuw_21{stroke-dasharray:181 183;stroke-dashoffset:182;animation:ffMejHuw_draw_20 5200ms ease-in-out 0ms infinite,ffMejHuw_fade 5200ms linear 0ms infinite}.ffMejHuw_21{animation:ffMejHuw_draw_21 5200ms ease-in-out 0ms infinite,ffMejHuw_fade 5200ms linear 0ms infinite}.ffMejHuw_22{animation:ffMejHuw_draw_22 5200ms ease-in-out 0ms infinite,ffMejHuw_fade 5200ms linear 0ms infinite}.ffMejHuw_22,.ffMejHuw_23,.ffMejHuw_24,.ffMejHuw_25{stroke-dasharray:86 88;stroke-dashoffset:87}.ffMejHuw_23{animation:ffMejHuw_draw_23 5200ms ease-in-out 0ms infinite,ffMejHuw_fade 5200ms linear 0ms infinite}.ffMejHuw_24{animation:ffMejHuw_draw_24 5200ms ease-in-out 0ms infinite,ffMejHuw_fade 5200ms linear 0ms infinite}.ffMejHuw_25{animation:ffMejHuw_draw_25 5200ms ease-in-out 0ms infinite,ffMejHuw_fade 5200ms linear 0ms infinite}.ffMejHuw_26{stroke-dasharray:107 109;stroke-dashoffset:108;animation:ffMejHuw_draw_26 5200ms ease-in-out 0ms infinite,ffMejHuw_fade 5200ms linear 0ms infinite}.ffMejHuw_27{stroke-dasharray:38 40;stroke-dashoffset:39;animation:ffMejHuw_draw_27 5200ms ease-in-out 0ms infinite,ffMejHuw_fade 5200ms linear 0ms infinite}.ffMejHuw_28{stroke-dasharray:31 33;stroke-dashoffset:32;animation:ffMejHuw_draw_28 5200ms ease-in-out 0ms infinite,ffMejHuw_fade 5200ms linear 0ms infinite}.ffMejHuw_29{stroke-dasharray:295 297;stroke-dashoffset:296;animation:ffMejHuw_draw_29 5200ms ease-in-out 0ms infinite,ffMejHuw_fade 5200ms linear 0ms infinite}.ffMejHuw_30{stroke-dasharray:194 196;stroke-dashoffset:195;animation:ffMejHuw_draw_30 5200ms ease-in-out 0ms infinite,ffMejHuw_fade 5200ms linear 0ms infinite}.ffMejHuw_31{stroke-dasharray:138 140;stroke-dashoffset:139;animation:ffMejHuw_draw_31 5200ms ease-in-out 0ms infinite,ffMejHuw_fade 5200ms linear 0ms infinite}.ffMejHuw_32{stroke-dasharray:295 297;stroke-dashoffset:296;animation:ffMejHuw_draw_32 5200ms ease-in-out 0ms infinite,ffMejHuw_fade 5200ms linear 0ms infinite}.ffMejHuw_33{stroke-dasharray:194 196;stroke-dashoffset:195;animation:ffMejHuw_draw_33 5200ms ease-in-out 0ms infinite,ffMejHuw_fade 5200ms linear 0ms infinite}.ffMejHuw_34{stroke-dasharray:138 140;stroke-dashoffset:139;animation:ffMejHuw_draw_34 5200ms ease-in-out 0ms infinite,ffMejHuw_fade 5200ms linear 0ms infinite}.ffMejHuw_35{stroke-dasharray:214 216;stroke-dashoffset:215;animation:ffMejHuw_draw_35 5200ms ease-in-out 0ms infinite,ffMejHuw_fade 5200ms linear 0ms infinite}.ffMejHuw_36{stroke-dasharray:140 142;stroke-dashoffset:141;animation:ffMejHuw_draw_36 5200ms ease-in-out 0ms infinite,ffMejHuw_fade 5200ms linear 0ms infinite}.ffMejHuw_37{stroke-dasharray:100 102;stroke-dashoffset:101;animation:ffMejHuw_draw_37 5200ms ease-in-out 0ms infinite,ffMejHuw_fade 5200ms linear 0ms infinite}.ffMejHuw_38{stroke-dasharray:214 216;stroke-dashoffset:215;animation:ffMejHuw_draw_38 5200ms ease-in-out 0ms infinite,ffMejHuw_fade 5200ms linear 0ms infinite}.ffMejHuw_39{stroke-dasharray:140 142;stroke-dashoffset:141;animation:ffMejHuw_draw_39 5200ms ease-in-out 0ms infinite,ffMejHuw_fade 5200ms linear 0ms infinite}.ffMejHuw_40{stroke-dasharray:100 102;stroke-dashoffset:101;animation:ffMejHuw_draw_40 5200ms ease-in-out 0ms infinite,ffMejHuw_fade 5200ms linear 0ms infinite}.ffMejHuw_41{stroke-dasharray:52 54;stroke-dashoffset:53;animation:ffMejHuw_draw_41 5200ms ease-in-out 0ms infinite,ffMejHuw_fade 5200ms linear 0ms infinite}.ffMejHuw_42{stroke-dasharray:1128 1130;stroke-dashoffset:1129;animation:ffMejHuw_draw_42 5200ms ease-in-out 0ms infinite,ffMejHuw_fade 5200ms linear 0ms infinite}.ffMejHuw_43{animation:ffMejHuw_draw_43 5200ms ease-in-out 0ms infinite,ffMejHuw_fade 5200ms linear 0ms infinite}.ffMejHuw_43,.ffMejHuw_44,.ffMejHuw_45{stroke-dasharray:27 29;stroke-dashoffset:28}.ffMejHuw_44{animation:ffMejHuw_draw_44 5200ms ease-in-out 0ms infinite,ffMejHuw_fade 5200ms linear 0ms infinite}.ffMejHuw_45{animation:ffMejHuw_draw_45 5200ms ease-in-out 0ms infinite,ffMejHuw_fade 5200ms linear 0ms infinite}</style></svg>
